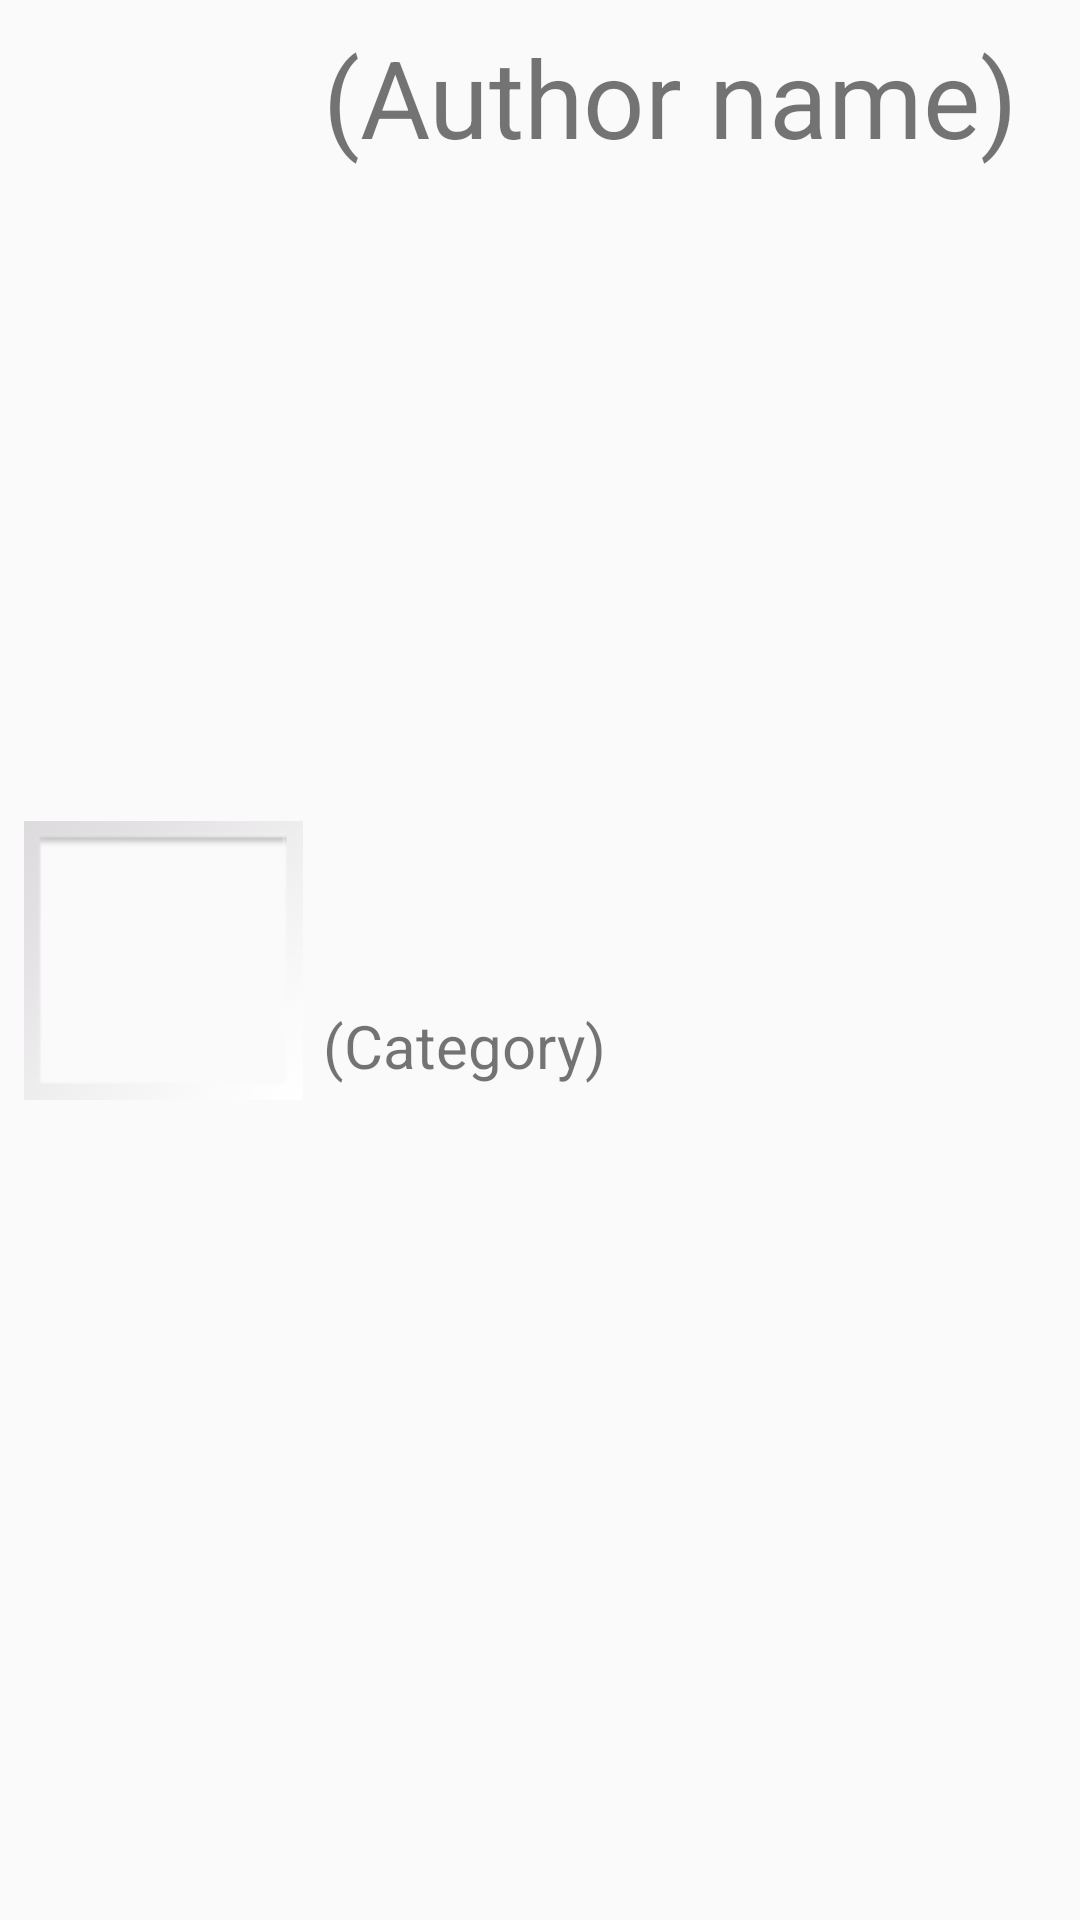

Android layout source for this screen:
<!-- AndroidManifest.xml: application theme AppTheme -->
<!-- res/layout/author_row_view.xml -->
<?xml version="1.0" encoding="utf-8"?>
<android.support.constraint.ConstraintLayout xmlns:android="http://schemas.android.com/apk/res/android"
    xmlns:app="http://schemas.android.com/apk/res-auto"
    xmlns:tools="http://schemas.android.com/tools"
    android:id="@+id/author_row_layout"
    android:layout_width="match_parent"
    android:layout_height="108dp">

    <TextView
        android:id="@+id/text_view_author"
        android:layout_width="245dp"
        android:layout_height="52dp"
        android:layout_marginEnd="8dp"
        android:layout_marginStart="8dp"
        android:layout_marginTop="8dp"
        android:text="@string/author_name"
        android:textSize="36sp"
        app:layout_constraintEnd_toEndOf="parent"
        app:layout_constraintHorizontal_bias="0.75"
        app:layout_constraintStart_toEndOf="@+id/image_view"
        app:layout_constraintTop_toTopOf="parent" />

    <TextView
        android:id="@+id/text_view_category"
        android:layout_width="245dp"
        android:layout_height="30dp"
        android:layout_marginBottom="8dp"
        android:layout_marginEnd="8dp"
        android:layout_marginStart="8dp"
        android:layout_marginTop="8dp"
        android:text="@string/category"
        android:textSize="20sp"
        app:layout_constraintBottom_toBottomOf="parent"
        app:layout_constraintEnd_toEndOf="parent"
        app:layout_constraintHorizontal_bias="0.75"
        app:layout_constraintStart_toEndOf="@+id/image_view"
        app:layout_constraintTop_toBottomOf="@+id/text_view_author" />

    <ImageView
        android:id="@+id/image_view"
        android:layout_width="93dp"
        android:layout_height="93dp"
        android:layout_marginBottom="8dp"
        android:layout_marginStart="8dp"
        android:layout_marginTop="8dp"
        android:adjustViewBounds="false"
        android:cropToPadding="true"
        android:scaleType="centerCrop"
        app:layout_constraintBottom_toBottomOf="parent"
        app:layout_constraintStart_toStartOf="parent"
        app:layout_constraintTop_toTopOf="parent"
        app:srcCompat="@android:drawable/gallery_thumb" />
</android.support.constraint.ConstraintLayout>
<!-- resources referenced by this layout -->
<resources>
  <string name="author_name">(Author name)</string>
  <string name="category">(Category)</string>
  <style name="AppTheme" parent="Theme.AppCompat.Light.DarkActionBar">
          
          <item name="colorPrimary">@color/colorPrimary</item>
          <item name="colorPrimaryDark">@color/colorPrimaryDark</item>
          <item name="colorAccent">@color/colorAccent</item>
      </style>
  <!-- not gathered from this repository: default colours our renderer supplied (Android Studio template values) -->
  <color name="colorPrimary">#FF6200EE</color>
  <color name="colorPrimaryDark">#FF3700B3</color>
  <color name="colorAccent">#FF03DAC5</color>
</resources>
